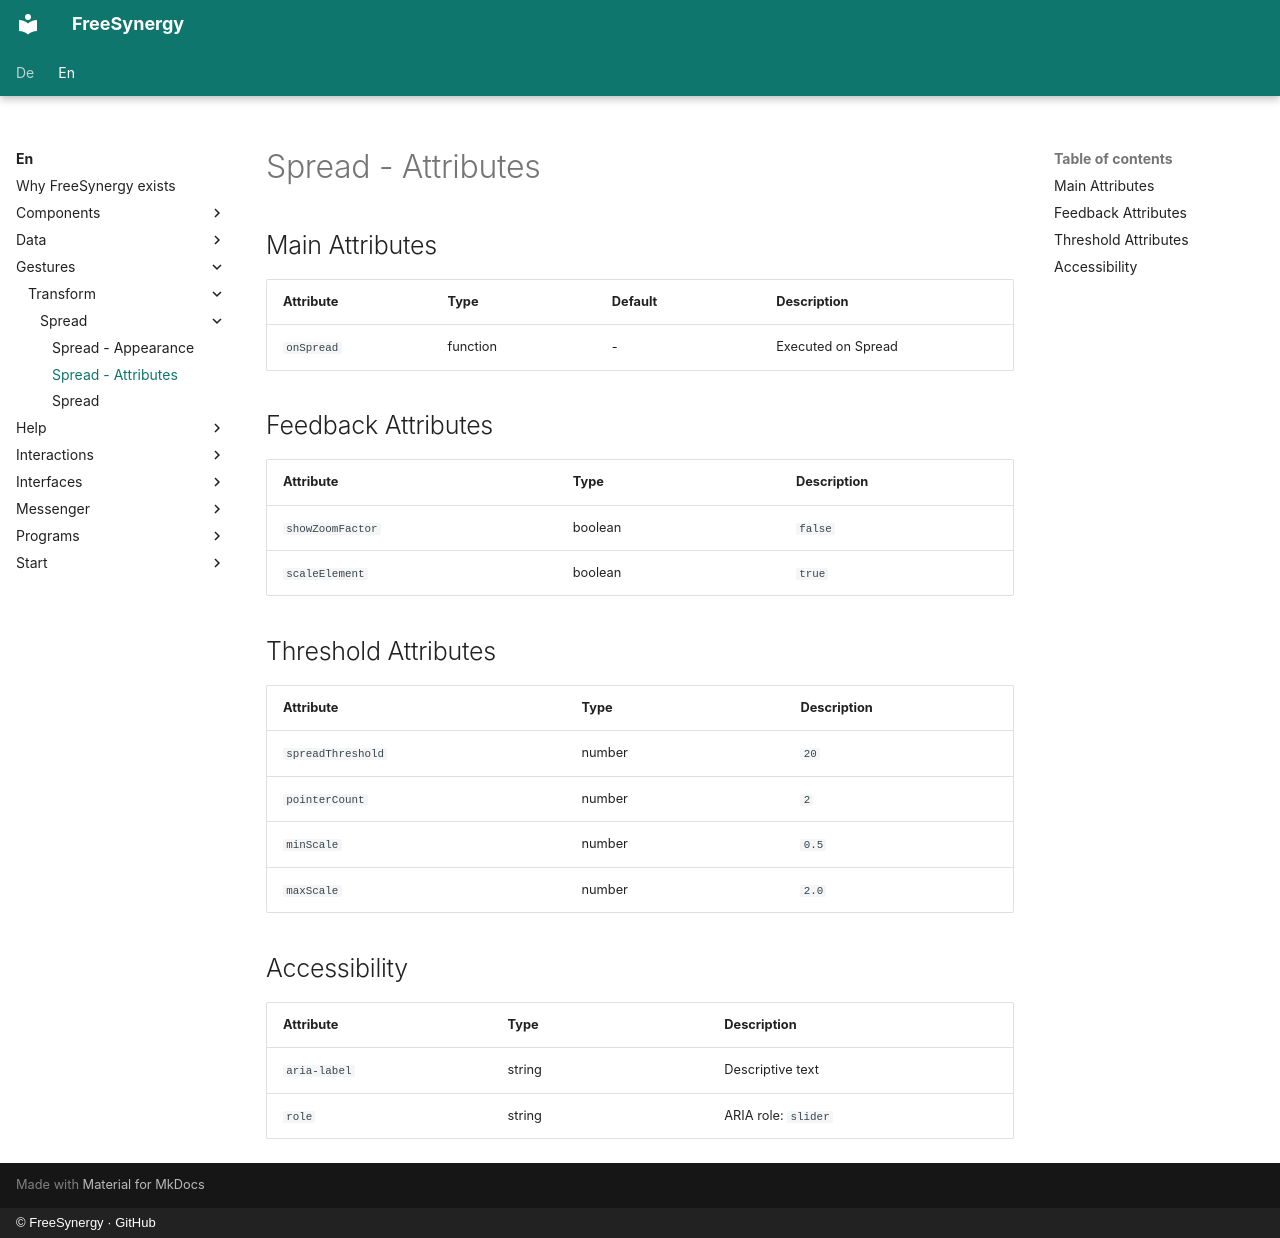

repository: FreeSynergy/fs-documentation · page: en/gestures/transform/spread/attributes/index.html · generator: mkdocs · copyright: © FreeSynergy · GitHub

# Spread - Attributes

## Main Attributes

| Attribute | Type | Default | Description |
|-----------|------|---------|-------------|
| `onSpread` | function | - | Executed on Spread |

## Feedback Attributes

| Attribute | Type | Description |
|-----------|------|-------------|
| `showZoomFactor` | boolean | `false` | Show zoom factor? |
| `scaleElement` | boolean | `true` | Element scales? |

## Threshold Attributes

| Attribute | Type | Description |
|-----------|------|-------------|
| `spreadThreshold` | number | `20` | Min. distance in px |
| `pointerCount` | number | `2` | Minimum number of participating fingers |
| `minScale` | number | `0.5` | Min. zoom factor |
| `maxScale` | number | `2.0` | Max. zoom factor |

## Accessibility

| Attribute | Type | Description |
|-----------|------|-------------|
| `aria-label` | string | Descriptive text |
| `role` | string | ARIA role: `slider` |
